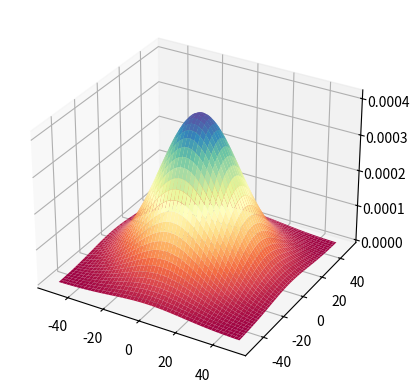
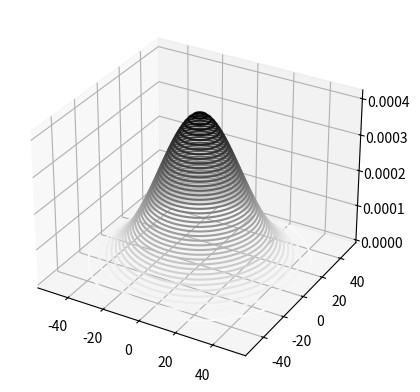

These figures' Python source, in order:
import numpy as np
import matplotlib.pyplot as plt
from math import pi

t= 100
sigma = 20
ventana= np.linspace(-t/2, t/2, t)
u,v = np.meshgrid(ventana, ventana)
G= (1/(sigma**2*2*pi))*np.exp(-(u**2+v**2)/(2*sigma**2))
N= G/np.sum(G.flatten())  #normalizamos


fig = plt.figure()
ax  = plt.axes(projection='3d')
ax.plot_surface(u, v, N, cmap='Spectral')
plt.show()

fig = plt.figure()
ax  = plt.axes(projection='3d')
ax.contour3D(u, v, N, 50, cmap='binary')
plt.show()
